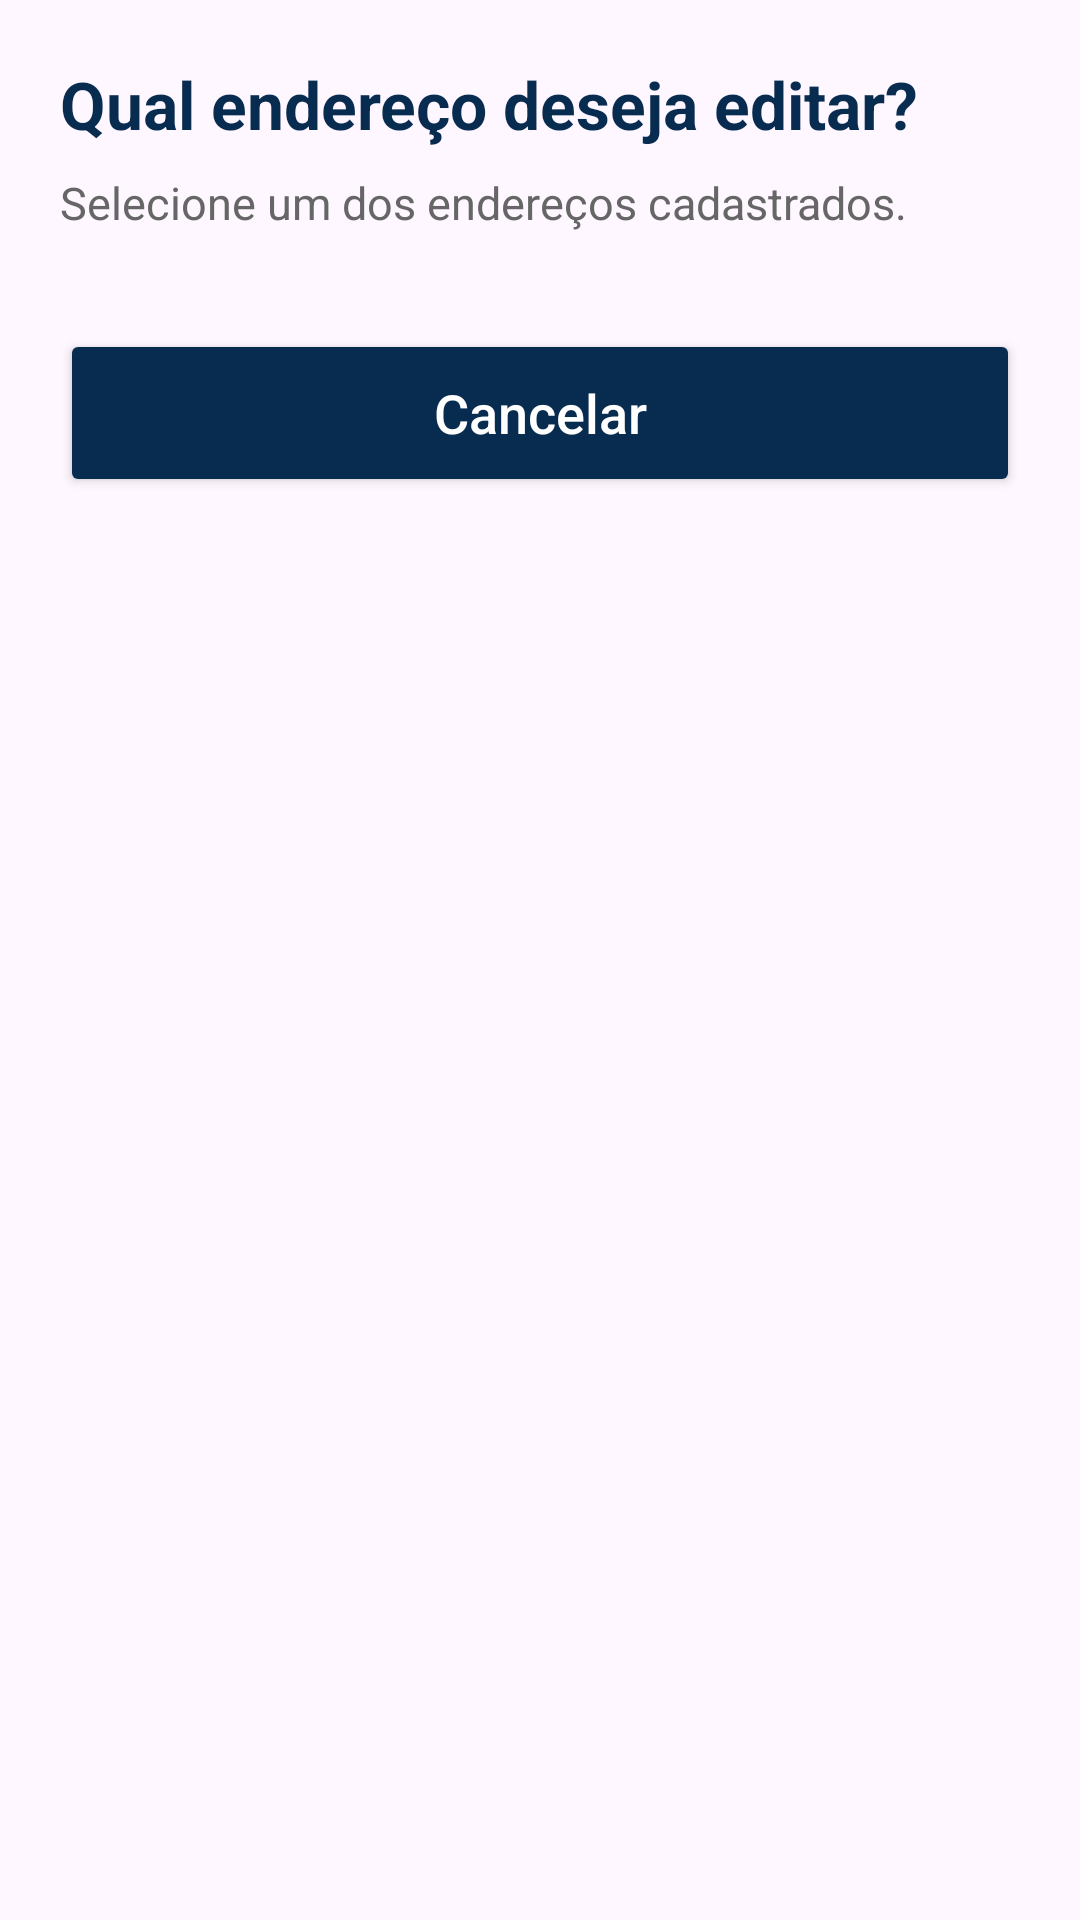

Produce the Android XML layout that renders to this screen, including the resource entries it uses.
<!-- AndroidManifest.xml: application theme Theme.LRCacambas -->
<!-- res/layout/dialog_selecionar_endereco.xml -->
<?xml version="1.0" encoding="utf-8"?>
<LinearLayout xmlns:android="http://schemas.android.com/apk/res/android"
    android:layout_width="match_parent"
    android:layout_height="wrap_content"
    android:background="@drawable/bg_dialog"
    android:orientation="vertical"
    android:padding="20dp">

    <TextView
        android:layout_width="match_parent"
        android:layout_height="wrap_content"
        android:text="Qual endereço deseja editar?"
        android:textColor="@color/azul_marinho"
        android:textSize="22sp"
        android:textStyle="bold" />

    <TextView
        android:layout_width="match_parent"
        android:layout_height="wrap_content"
        android:layout_marginTop="8dp"
        android:text="Selecione um dos endereços cadastrados."
        android:textColor="@color/cinza_hint"
        android:textSize="15sp" />

    <LinearLayout
        android:id="@+id/containerOpcoesEndereco"
        android:layout_width="match_parent"
        android:layout_height="wrap_content"
        android:layout_marginTop="16dp"
        android:orientation="vertical" />

    <Button
        android:id="@+id/btnCancelarSelecao"
        android:layout_width="match_parent"
        android:layout_height="56dp"
        android:layout_marginTop="16dp"
        android:backgroundTint="@color/azul_marinho"
        android:text="Cancelar"
        android:textAllCaps="false"
        android:textColor="@color/branco"
        android:textSize="18sp" />

</LinearLayout>
<!-- resources referenced by this layout -->
<resources>
  <color name="azul_marinho">#082B50</color>
  <color name="branco">#FFFFFF</color>
  <color name="cinza_hint">#666666</color>
  <style name="Theme.LRCacambas" parent="Base.Theme.LRCacambas" />
  <style name="Base.Theme.LRCacambas" parent="Theme.Material3.DayNight.NoActionBar">
          
          
      </style>
</resources>
